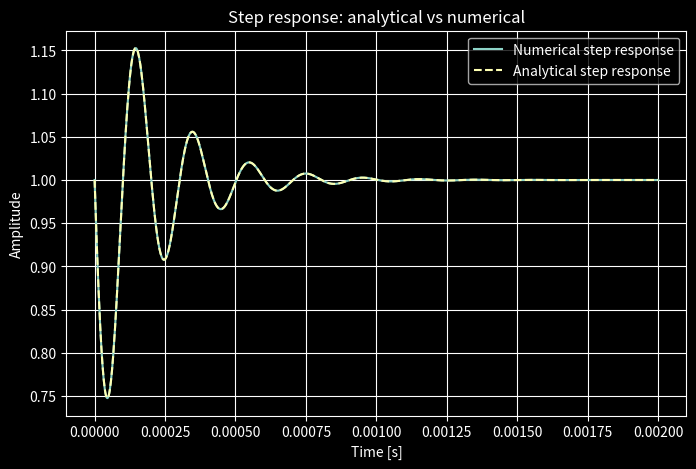
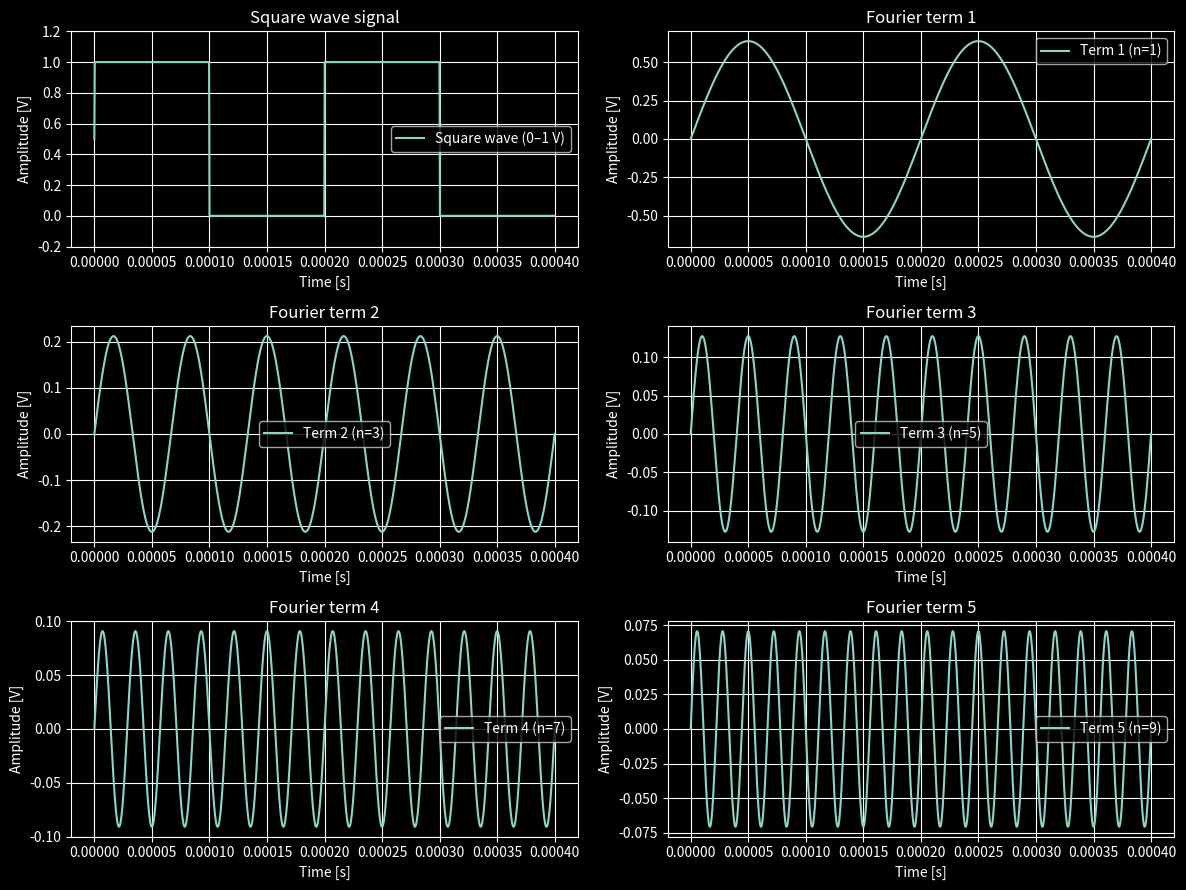
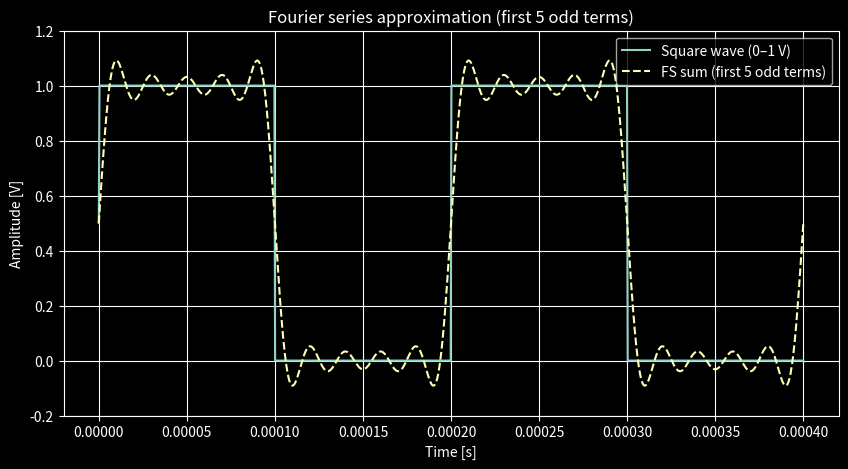

Generate these figures, in order, with matplotlib:
# Imports --------------------------------------------------------------
import numpy as np
import matplotlib.pyplot as plt
from scipy import signal

# Optional dark style
plt.style.use('dark_background')

# Circuit parameters ---------------------------------------------------
R = 5e3       # Resistance 
C = 20e-9     # Capacitance
L = 50e-3     # Inductance 

# Transfer function H(s) = (C L R s^2 + R) / (C L R s^2 + L s + R) ----
myFilter = signal.TransferFunction([C * L * R, 0, R], [C * L * R, L, R])

#  Analytical step response --------------------------------------------
alpha = 1 / (2 * C * R)
beta = np.sqrt((1 / (C * L)) - (1 / (2 * C * R))**2)

# Time vector (0 to 2 ms)
t = np.linspace(0, 0.0020, 1000)

# Analytical solution for unit-step input
y_analytical = 1 - np.exp(-alpha * t) * (1 / (R * C * beta)) * np.sin(beta * t)

# Numerical step response (from transfer function) --------------------
t_numeric, y_numeric = signal.step(myFilter, T=t)

#  Plot: Analytical vs Numerical step responses ------------------------
plt.figure(figsize=(8, 5))
plt.plot(t_numeric, y_numeric, label='Numerical step response')
plt.plot(t, y_analytical, '--', label='Analytical step response')
plt.xlabel('Time [s]')
plt.ylabel('Amplitude')
plt.title('Step response: analytical vs numerical')
plt.grid(True)
plt.legend()

# Square wave + Fourier series terms ----------------------------------
# Square wave parameters
T_0 = 0.0002                 # Period [s] 
omega_0 = 2 * np.pi / T_0    # Fundamental angular frequency

# Time axis for square wave demo (0 to 0.4 ms)
t_sq = np.linspace(0, 0.0004, 1000)

# Square wave in {0,1}, starting at 1 V
square_wave = 0.5 * (1 + np.sign(np.sin(omega_0 * t_sq)))

# Sum of first N nonzero sine terms (odd harmonics only)
N_terms = 5  # first 5 odd harmonics
terms = []
for k in range(N_terms):
    n = 2 * k + 1
    term = (2 / np.pi) * (1 / n) * np.sin(n * omega_0 * t_sq)
    terms.append(term)
sum_terms = np.sum(terms, axis=0)
x_fs = 0.5 + sum_terms  

# --- 7) Plot individual FS terms (optional) ---------------------------------
fig_terms, axes = plt.subplots(3, 2, figsize=(12, 9))
axes = axes.ravel()

axes[0].plot(t_sq, square_wave, label='Square wave (0–1 V)')
axes[0].set_title('Square wave signal')
axes[0].set_xlabel('Time [s]')
axes[0].set_ylabel('Amplitude [V]')
axes[0].grid(True)
axes[0].set_ylim(-0.2, 1.2)
axes[0].legend()

for k in range(N_terms):
    ax = axes[k + 1]
    ax.plot(t_sq, terms[k], label=f'Term {k+1} (n={2*k+1})')
    ax.set_title(f'Fourier term {k+1}')
    ax.set_xlabel('Time [s]')
    ax.set_ylabel('Amplitude [V]')
    ax.grid(True)
    ax.legend()

fig_terms.tight_layout()

# Plot FS sum vs square wave ------------------------------------------
plt.figure(figsize=(10, 5))
plt.plot(t_sq, square_wave, label='Square wave (0–1 V)')
plt.plot(t_sq, x_fs, '--', label=f'FS sum (first {N_terms} odd terms)')
plt.title(f'Fourier series approximation (first {N_terms} odd terms)')
plt.xlabel('Time [s]')
plt.ylabel('Amplitude [V]')
plt.grid(True)
plt.ylim(-0.2, 1.2)
plt.legend()
plt.show()

